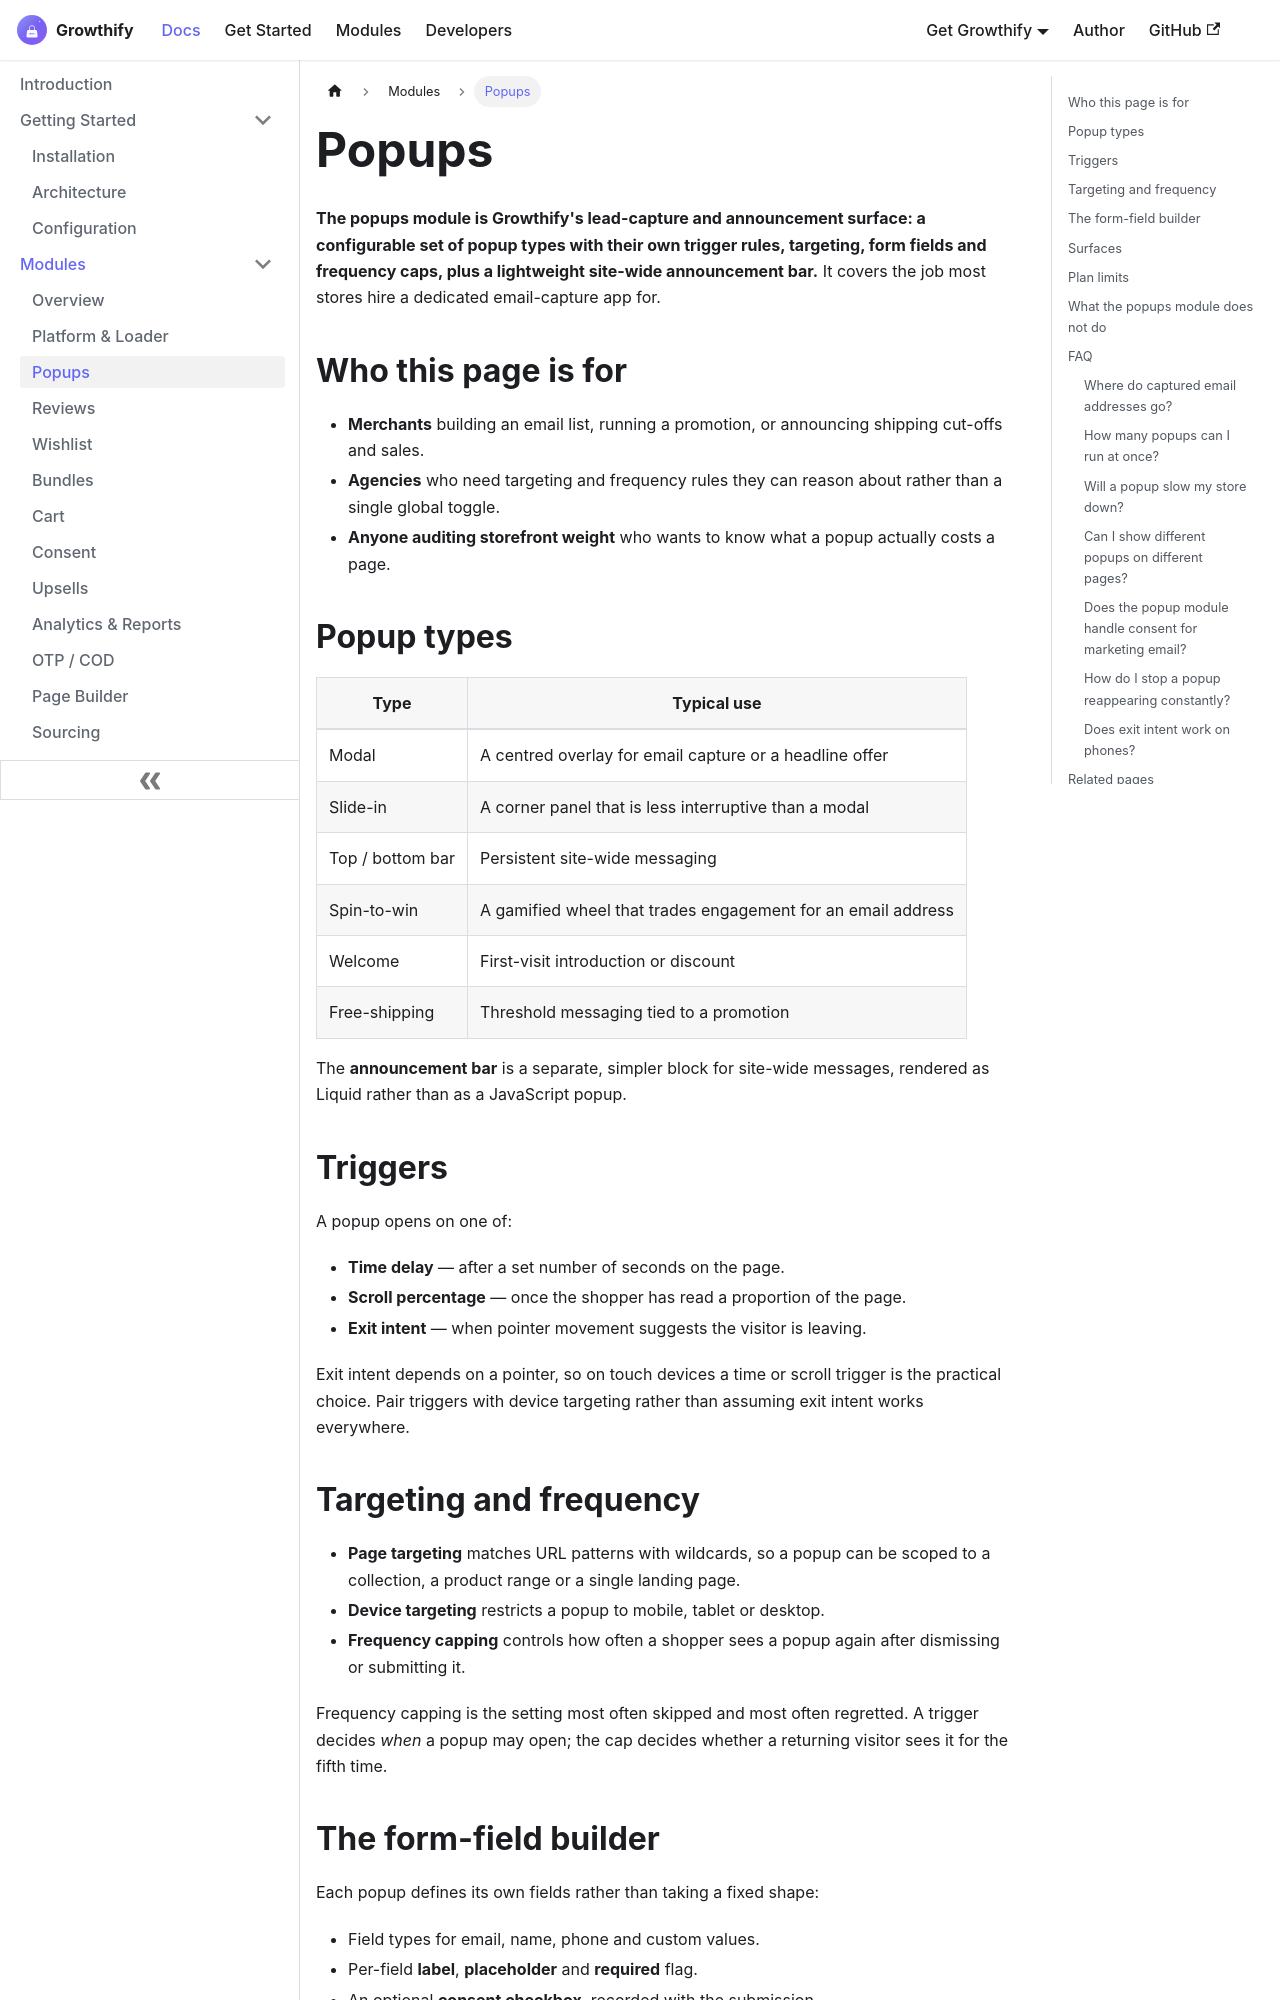

repository: aoneahsan/all-in-one-shopify-docs · page: modules/popups.html · generator: docusaurus

---
id: popups
title: Shopify popups and lead capture with Growthify
sidebar_label: Popups
sidebar_position: 3
description: Growthify popups cover email capture, spin-to-win, exit intent and announcement bars, with a field builder, targeting rules and frequency capping.
keywords: [shopify popups, email capture popup, spin to win, exit intent popup, announcement bar, popup targeting, frequency capping]
---

<head>
  <script type="application/ld+json">
    {JSON.stringify({
      '@context': 'https://schema.org',
      '@type': 'FAQPage',
      mainEntity: [
        {
          '@type': 'Question',
          name: 'Where do captured email addresses go?',
          acceptedAnswer: {
            '@type': 'Answer',
            text: 'They persist in the app database against your shop. When you connect an email provider in the admin, submissions sync to it as well. Provider credentials are stored encrypted at rest and decrypted only at send time.',
          },
        },
        {
          '@type': 'Question',
          name: 'How many popups can I run at once?',
          acceptedAnswer: {
            '@type': 'Answer',
            text: 'The Free plan allows one active popup. Pro, Growth and Scale all allow unlimited active popups. The limit is enforced by the server at the request that creates or activates a popup, not only in the admin interface.',
          },
        },
        {
          '@type': 'Question',
          name: 'Will a popup slow my store down?',
          acceptedAnswer: {
            '@type': 'Answer',
            text: 'The popup runtime loads only when the module is enabled, and the announcement bar is server-rendered Liquid that needs no JavaScript to appear. A store with popups disabled downloads none of this code.',
          },
        },
        {
          '@type': 'Question',
          name: 'Can I show different popups on different pages?',
          acceptedAnswer: {
            '@type': 'Answer',
            text: 'Yes. Page targeting matches URL patterns with wildcards, and device targeting can restrict a popup to mobile, tablet or desktop. Both are set per popup in the admin.',
          },
        },
        {
          '@type': 'Question',
          name: 'Does the popup module handle consent for marketing email?',
          acceptedAnswer: {
            '@type': 'Answer',
            text: 'A popup can include a consent checkbox and the submission records it, but the popup module is not a consent management platform. Cookie and tracking consent is the separate consent module.',
          },
        },
        {
          '@type': 'Question',
          name: 'How do I stop a popup reappearing on every page view?',
          acceptedAnswer: {
            '@type': 'Answer',
            text: 'Frequency capping controls how often a given shopper sees a popup after dismissing or submitting it. Set it per popup rather than relying on the trigger alone.',
          },
        },
      ],
    })}
  </script>
</head>

# Popups

**The popups module is Growthify's lead-capture and announcement surface: a configurable set of popup types with their own trigger rules, targeting, form fields and frequency caps, plus a lightweight site-wide announcement bar.** It covers the job most stores hire a dedicated email-capture app for.

## Who this page is for

- **Merchants** building an email list, running a promotion, or announcing shipping cut-offs and sales.
- **Agencies** who need targeting and frequency rules they can reason about rather than a single global toggle.
- **Anyone auditing storefront weight** who wants to know what a popup actually costs a page.
